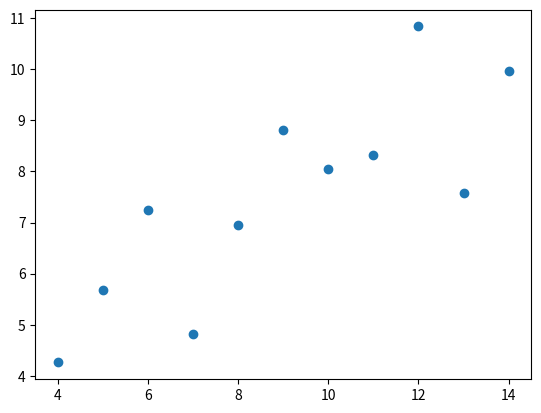

Here is the Python script that generated this plot:
# Проведено 4 эксперимента. Для каждого построить график и посчитать коэффициенты
# корреляции Пирсона.
# x = np.array([10,8, 13, 9,11,14, 6,4,12, 7,5])
#  y = np.array([8.04, 6.95, 7.58, 8.81, 8.33, 9.96, 7.24, 4.26, 10.84, 4.82, 5.68 ])
# x= np.array([ 10,8, 13, 9,11,14, 6,4,12, 7,5 ])
# y2 = np.array([ 9.14, 8.14, 8.74,8.77, 9.26, 8.10, 6.13, 3.10, 9.13, 7.26, 4.74])
# x= np.array([ 10,8, 13, 9,11,14, 6,4,12, 7,5 ])
# y3 = np.array([7.46,6.77, 12.74, 7.11, 7.81, 8.84, 6.08, 5.39, 8.15, 6.42, 5.73])
# x4 = np.array([8, 8, 8, 8, 8, 8, 8, 19, 8, 8, 8])
# y4 = np.array([6.58, 5.76, 7.71, 8.84, 8.47, 7.04, 5.25,12.5, 5.56, 7.91, 6.89])
#  x0= np.array([ 10, 8, 13, 9, 11, 14, 6, 4, 12, 7,5, 15, 16, 18 ])
#  y0 = np.array([ 9.14, 8.14, 8.74,8.77, 9.26, 8.10, 6.13, 3.10, 9.13, 7.26, 4.74, 6.5, 5, 2.9])


import numpy as np
import scipy.stats as stats
import matplotlib.pyplot as plt
x = np.array([10,8, 13, 9,11,14, 6,4,12, 7,5])
y = np.array([8.04, 6.95, 7.58, 8.81, 8.33, 9.96, 7.24, 4.26, 10.84, 4.82, 5.68 ])
y2 = np.array([9.14, 8.14, 8.74,8.77, 9.26, 8.10, 6.13, 3.10, 9.13, 7.26, 4.74])
y3 = np.array([7.46,6.77, 12.74, 7.11, 7.81, 8.84, 6.08, 5.39, 8.15, 6.42, 5.73])
x4 = np.array([8, 8, 8, 8, 8, 8, 8, 19, 8, 8, 8])
y4 = np.array([6.58, 5.76, 7.71, 8.84, 8.47, 7.04, 5.25,12.5, 5.56, 7.91, 6.89])
x0= np.array([10, 8, 13, 9, 11, 14, 6, 4, 12, 7,5, 15, 16, 18 ])
y0 = np.array([9.14, 8.14, 8.74,8.77, 9.26, 8.10, 6.13, 3.10, 9.13, 7.26, 4.74, 6.5, 5, 2.9])
print(np.corrcoef(x, y))
print(np.corrcoef(x, y2))
print(np.corrcoef(x, y3))
print(np.corrcoef(x4, y4))
print(np.corrcoef(x0, y0))
plt.scatter(x, y)
plt.show